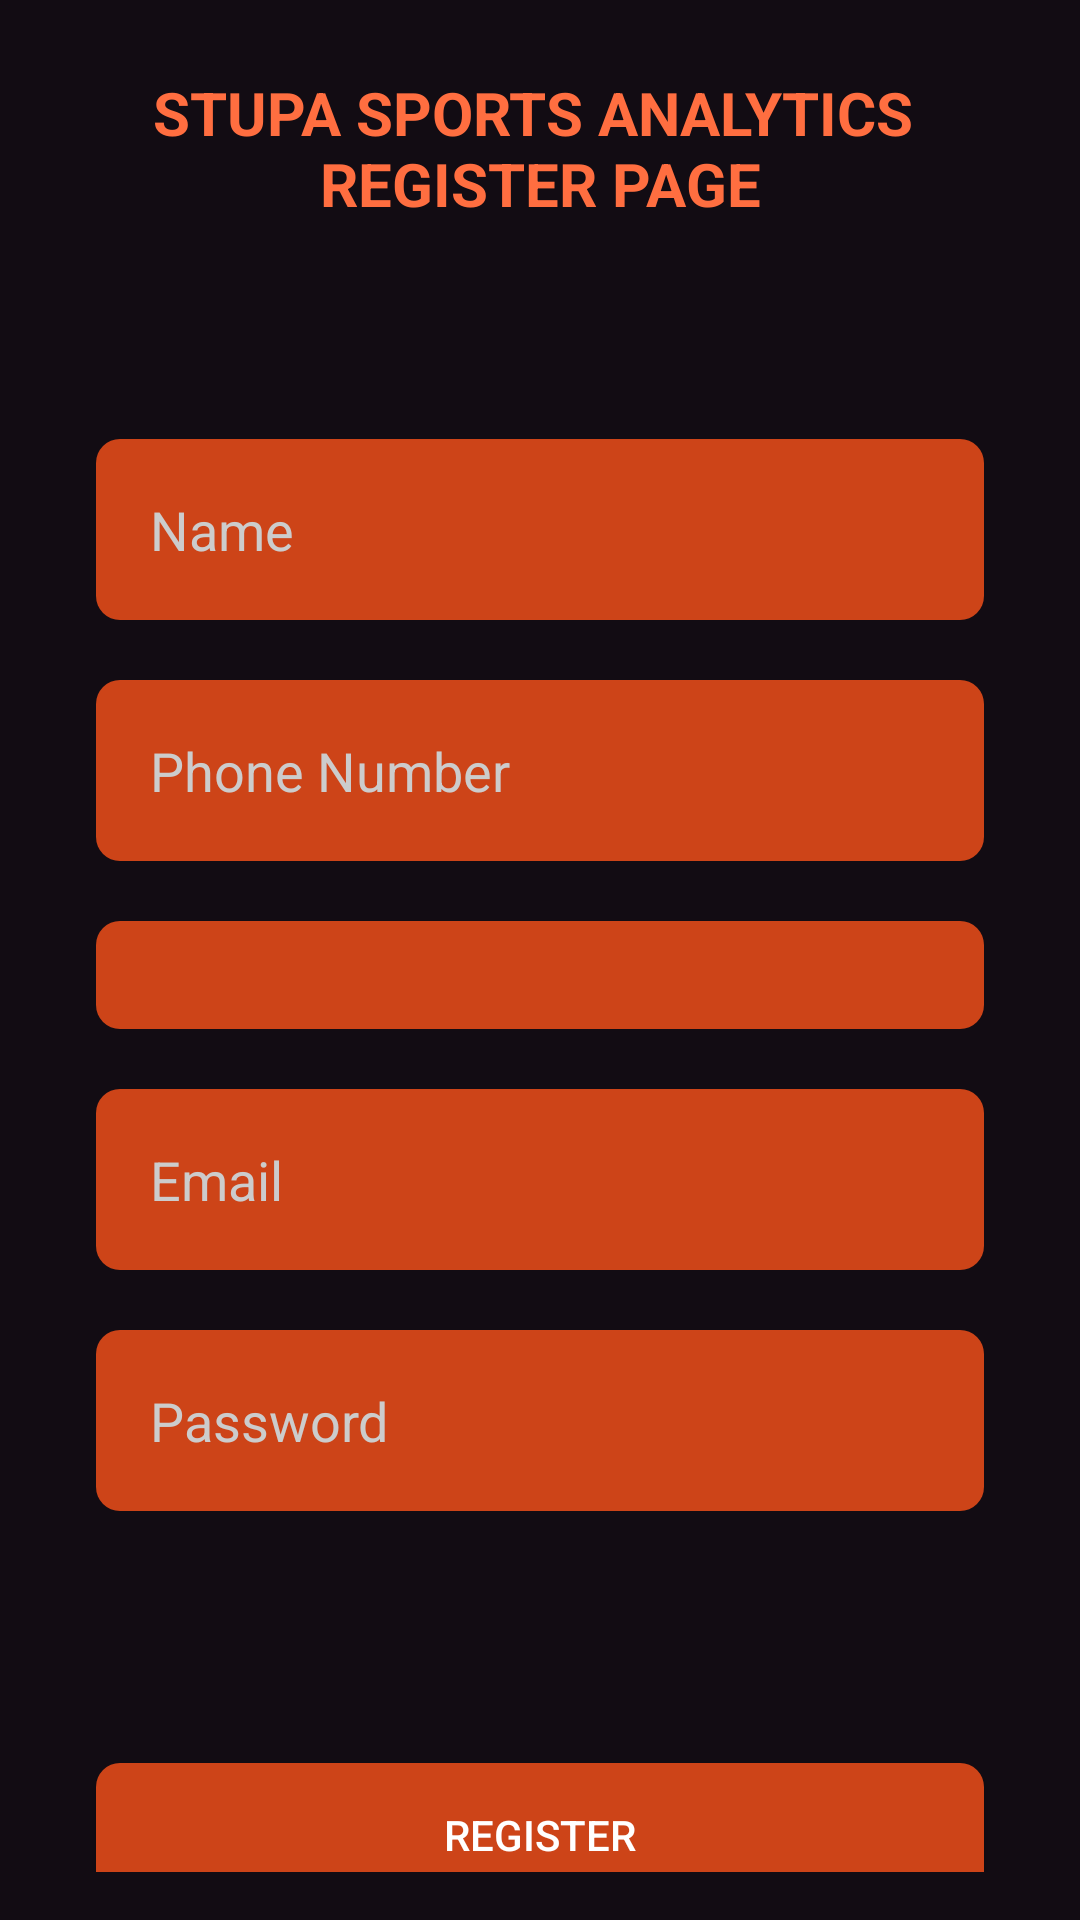

Write the Android layout XML for this screen, with the resource values it uses.
<!-- AndroidManifest.xml: application theme Theme.Stupa -->
<!-- res/layout/activity_register.xml -->
<layout xmlns:android="http://schemas.android.com/apk/res/android">

    <data>
        <variable
            name="viewModel"
            type="com.example.stupa.viewmodel.RegisterViewModel" />
    </data>
<androidx.constraintlayout.widget.ConstraintLayout
    xmlns:app="http://schemas.android.com/apk/res-auto"
    android:layout_width="match_parent"
    android:layout_height="match_parent"
    android:background="#120C13"
    android:padding="16dp">

    <TextView
        android:id="@+id/tvRegisterTitle"
        android:layout_width="wrap_content"
        android:layout_height="wrap_content"
        android:text="@string/register"
        android:textColor="#FF6E40"
        android:gravity="center"
        android:textSize="20sp"
        android:padding="8dp"
        android:textAllCaps="true"
        android:textStyle="bold"
        app:layout_constraintStart_toStartOf="parent"
        app:layout_constraintEnd_toEndOf="parent"
        app:layout_constraintTop_toTopOf="parent"
        />

    <EditText
        android:id="@+id/editTextName"
        android:layout_width="0dp"
        android:layout_height="wrap_content"
        android:layout_marginTop="40dp"
        android:layout_marginBottom="8dp"
        android:hint="@string/name"
        android:inputType="text"
        android:textColorHint="#CCCCCC"
        android:background="@drawable/rounded_button_primary"
        android:padding="18dp"
        app:layout_constraintStart_toStartOf="parent"
        app:layout_constraintEnd_toEndOf="parent"
        app:layout_constraintTop_toBottomOf="@+id/tvRegisterTitle"
        android:layout_marginStart="16dp"
        android:layout_marginEnd="16dp"/>

    <EditText
        android:id="@+id/editTextPhoneNumber"
        android:layout_width="0dp"
        android:layout_height="wrap_content"
        android:layout_marginTop="20dp"
        android:layout_marginBottom="8dp"
        android:hint="@string/phone_number"
        android:inputType="phone"
        android:textColorHint="#CCCCCC"
        android:background="@drawable/rounded_button_primary"
        android:padding="18dp"
        app:layout_constraintStart_toStartOf="parent"
        app:layout_constraintEnd_toEndOf="parent"
        app:layout_constraintTop_toBottomOf="@+id/editTextName"
        android:layout_marginStart="16dp"
        android:layout_marginEnd="16dp"/>

    <Spinner
        android:id="@+id/spinnerCity"
        android:layout_width="0dp"
        android:layout_height="wrap_content"
        android:layout_marginTop="20dp"
        android:layout_marginBottom="8dp"
        android:background="@drawable/rounded_button_primary"
        android:padding="18dp"
        app:layout_constraintStart_toStartOf="parent"
        app:layout_constraintEnd_toEndOf="parent"
        app:layout_constraintTop_toBottomOf="@+id/editTextPhoneNumber"
        android:layout_marginStart="16dp"
        android:layout_marginEnd="16dp"/>

    <EditText
        android:id="@+id/editTextEmail"
        android:layout_width="0dp"
        android:layout_height="wrap_content"
        android:layout_marginTop="20dp"
        android:layout_marginBottom="8dp"
        android:hint="@string/email"
        android:inputType="textEmailAddress"
        android:textColorHint="#CCCCCC"
        android:background="@drawable/rounded_button_primary"
        android:padding="18dp"
        app:layout_constraintStart_toStartOf="parent"
        app:layout_constraintEnd_toEndOf="parent"
        app:layout_constraintTop_toBottomOf="@+id/spinnerCity"
        android:layout_marginStart="16dp"
        android:layout_marginEnd="16dp"/>

    <EditText
        android:id="@+id/editTextPassword"
        android:layout_width="0dp"
        android:layout_height="wrap_content"
        android:layout_marginTop="20dp"
        android:layout_marginBottom="8dp"
        android:hint="@string/password"
        android:inputType="textPassword"
        android:textColorHint="#CCCCCC"
        android:background="@drawable/rounded_button_primary"
        android:padding="18dp"
        app:layout_constraintStart_toStartOf="parent"
        app:layout_constraintEnd_toEndOf="parent"
        app:layout_constraintTop_toBottomOf="@+id/editTextEmail"
        android:layout_marginStart="16dp"
        android:layout_marginEnd="16dp"/>

    <Button
        android:id="@+id/buttonRegister"
        android:layout_width="0dp"
        android:layout_height="wrap_content"
        android:text="@string/re_gister"
        android:textColor="#FFFFFF"
        android:background="@drawable/rounded_button_primary"
        app:layout_constraintStart_toStartOf="parent"
        app:layout_constraintEnd_toEndOf="parent"
        app:layout_constraintTop_toBottomOf="@+id/editTextPassword"
        android:layout_marginTop="84dp"
        android:layout_marginStart="16dp"
        android:layout_marginEnd="16dp"
        android:layout_marginBottom="16dp"/>

</androidx.constraintlayout.widget.ConstraintLayout>
</layout>
<!-- resources referenced by this layout -->
<resources>
  <!-- drawable rounded_button_primary (drawable) -->
  <?xml version="1.0" encoding="utf-8"?>
  <shape xmlns:android="http://schemas.android.com/apk/res/android"
      android:shape="rectangle">
      <solid android:color="#CD4418" />
      <corners android:bottomRightRadius="8dp"
          android:bottomLeftRadius="8dp"
          android:topRightRadius="8dp"
          android:topLeftRadius="8dp"/>
  </shape>
  <string name="email">Email</string>
  <string name="name">Name</string>
  <string name="password">Password</string>
  <string name="phone_number">Phone Number</string>
  <string name="re_gister">Register</string>
  <string name="register">Stupa Sports Analytics \n Register Page  \n</string>
  <style name="Theme.Stupa" parent="Base.Theme.Stupa" />
  <style name="Base.Theme.Stupa" parent="Theme.Material3.DayNight.NoActionBar">
          
          
      </style>
</resources>
